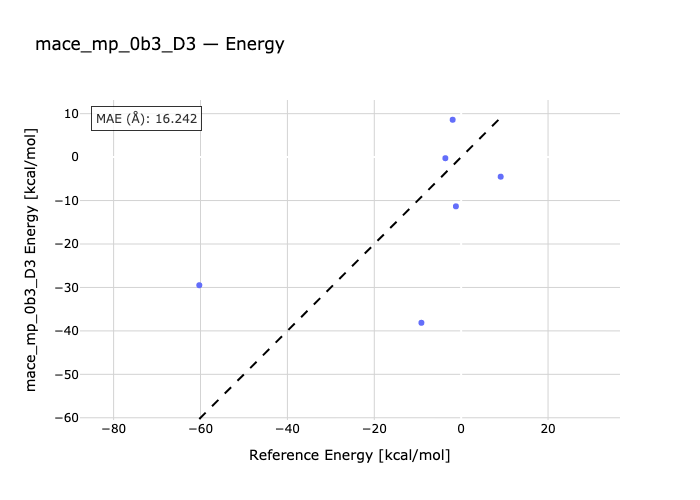

The file beside this chart, header and first rows:
species, reference, predicted
ant-antdimer, -9.15, -38.13
pxylene-h2-pc22, -60.28, -29.49
octane2-octane1, -1.21, -11.33
undecan2-undecan1, 9.1, -4.508
F14f-F14l, -3.64, -0.2492
F22f-F22l, -1.96, 8.602
